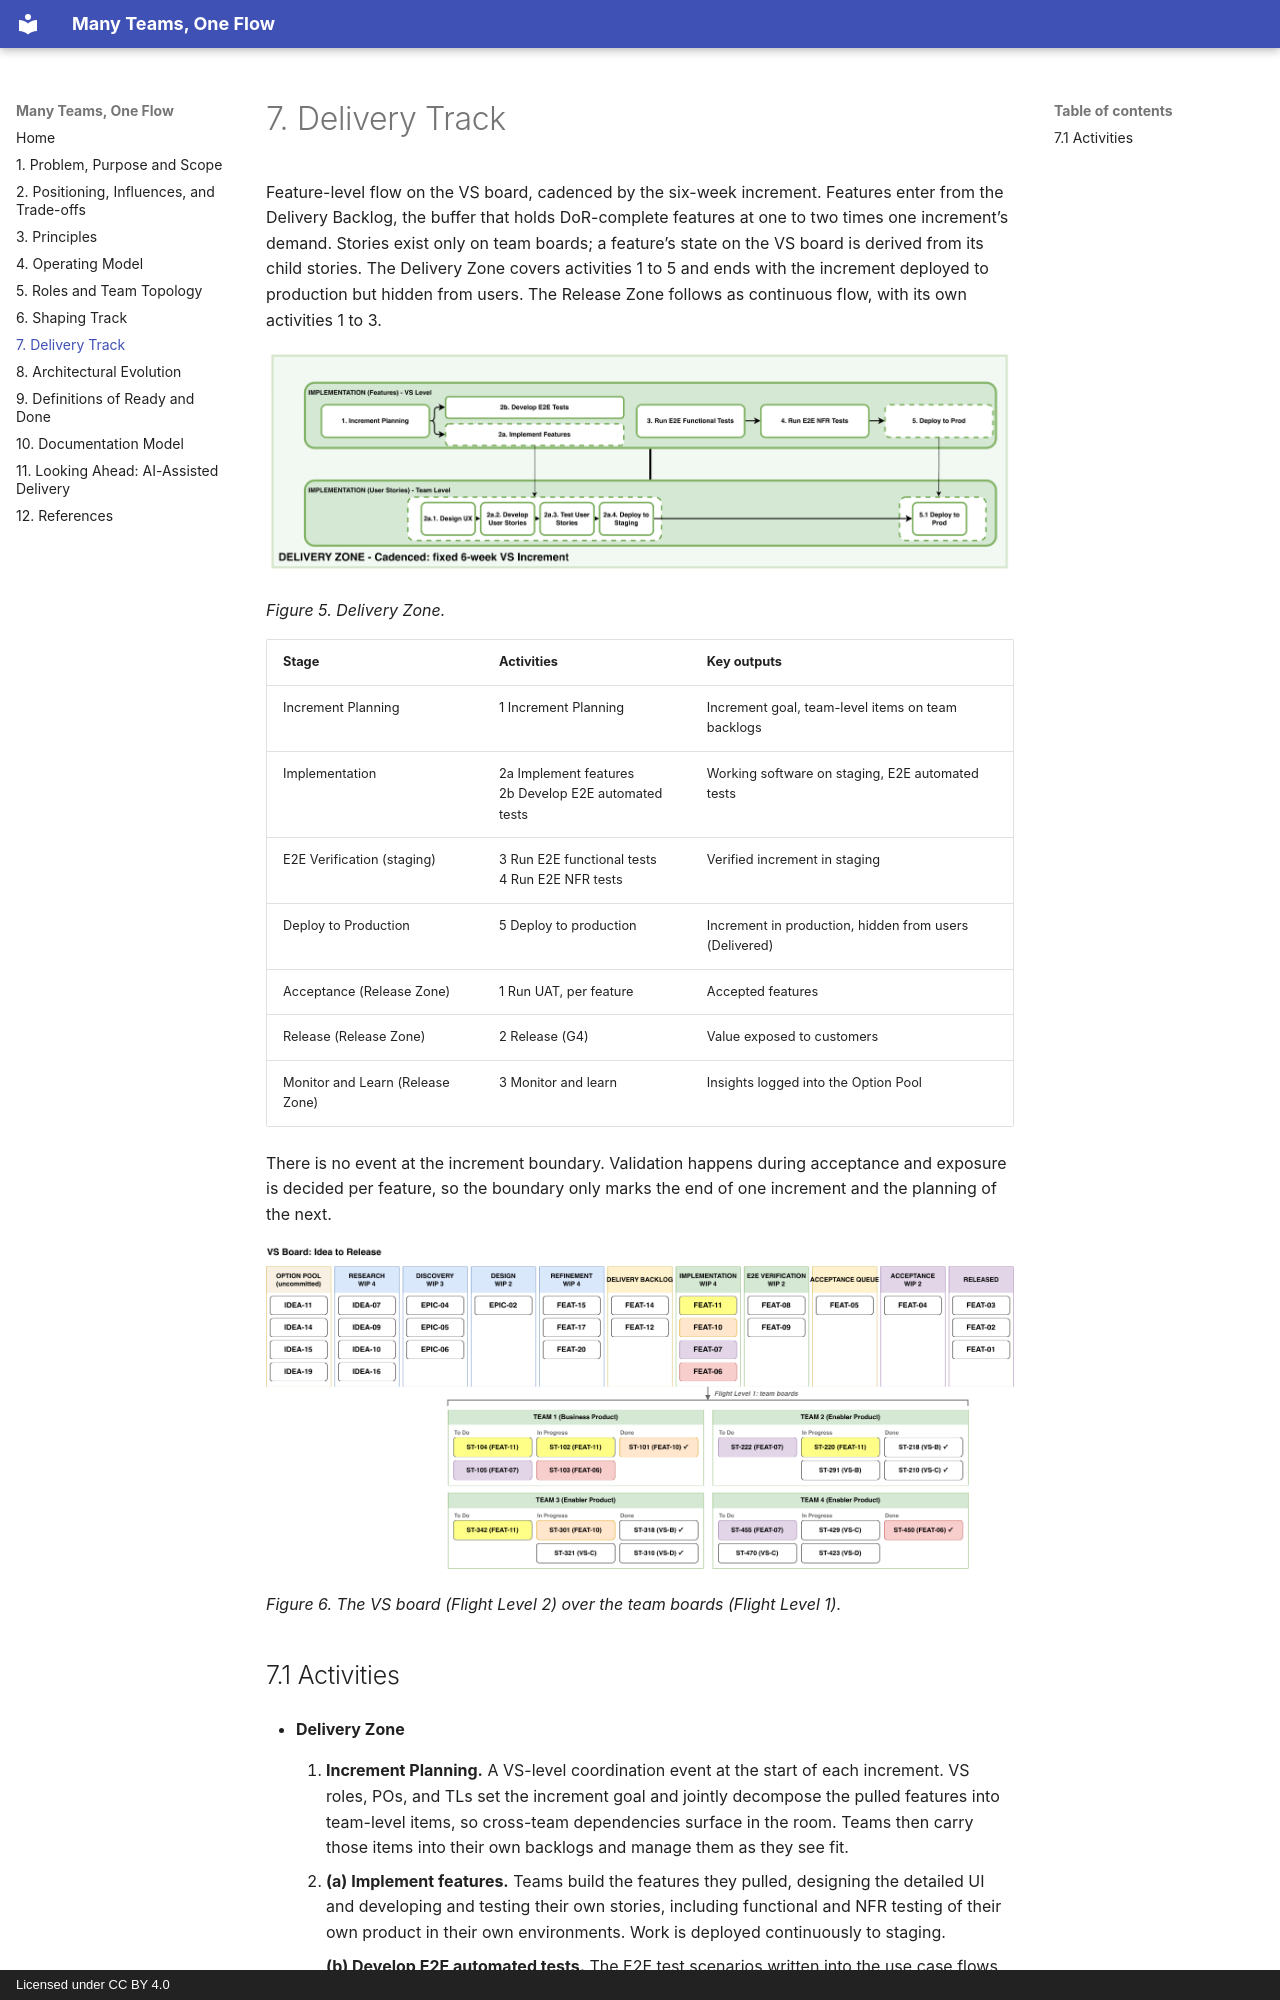

repository: mdemirez/many-teams-one-flow · page: 07-delivery-track/index.html · generator: mkdocs · copyright: Licensed under CC BY 4.0

# 7. Delivery Track

Feature-level flow on the VS board, cadenced by the six-week increment. Features enter from the Delivery Backlog, the buffer that holds DoR-complete features at one to two times one increment’s demand. Stories exist only on team boards; a feature’s state on the VS board is derived from its child stories. The Delivery Zone covers activities 1 to 5 and ends with the increment deployed to production but hidden from users. The Release Zone follows as continuous flow, with its own activities 1 to 3.

![Delivery Zone](img/fig-05-delivery-zone.png)

*Figure 5. Delivery Zone.*

| Stage | Activities | Key outputs |
| --- | --- | --- |
| Increment Planning | 1 Increment Planning | Increment goal, team-level items on team backlogs |
| Implementation | 2a Implement features<br>2b Develop E2E automated tests | Working software on staging, E2E automated tests |
| E2E Verification (staging) | 3 Run E2E functional tests<br>4 Run E2E NFR tests | Verified increment in staging |
| Deploy to Production | 5 Deploy to production | Increment in production, hidden from users (Delivered) |
| Acceptance (Release Zone) | 1 Run UAT, per feature | Accepted features |
| Release (Release Zone) | 2 Release (G4) | Value exposed to customers |
| Monitor and Learn (Release Zone) | 3 Monitor and learn | Insights logged into the Option Pool |

There is no event at the increment boundary. Validation happens during acceptance and exposure is decided per feature, so the boundary only marks the end of one increment and the planning of the next.

![VS board over team boards](img/fig-06-vs-board.png)

*Figure 6. The VS board (Flight Level 2) over the team boards (Flight Level 1).*
